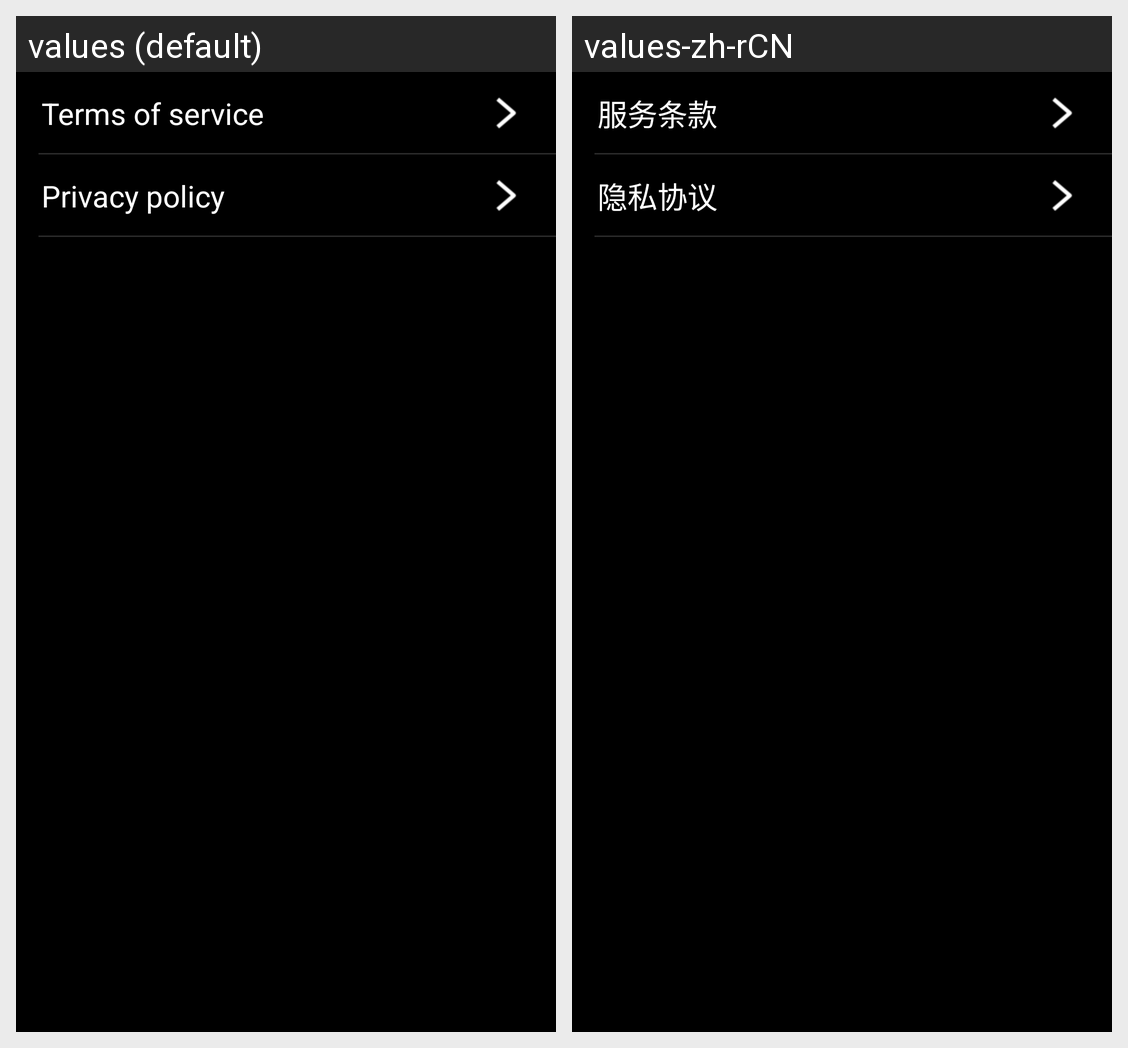

The Android screen above is rendered under two locales of the same app. Produce the string resources it draws, with the default and per-locale values.
Android screen res/layout/fragment_tos.xml rendered under 2 locales, left to right: values (default), values-zh-rCN. Device: Nexus 5 (rendered at 1080×1920; each locale shown at half size, 540×960, under a caption strip naming it); theme AppTheme.
Strings drawn on this screen, with the default value and each locale's value (text and hints the layout hard-codes, and strings that could not be matched under every locale, appear in the picture but are not listed):

tos_item_1
  values: Terms of service
  values-zh-rCN: 服务条款

tos_item_2
  values: Privacy policy
  values-zh-rCN: 隐私协议
